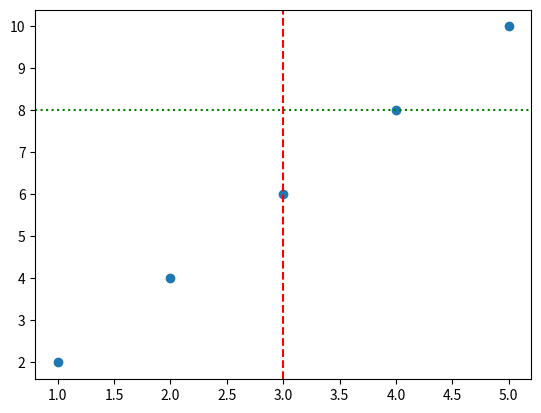

Python code for this plot:
import matplotlib.pyplot as plt

'''
axvline y axhline:

axvline crea una línea vertical en un gráfico en una posición específica del eje x.
axhline crea una línea horizontal en un gráfico en una posición específica del eje y.
'''

# Datos
x = [1, 2, 3, 4, 5]
y = [2, 4, 6, 8, 10]

# Crear un gráfico de dispersión
plt.scatter(x, y)

# Dibujar líneas verticales y horizontales
plt.axvline(x=3, color='r', linestyle='--')  # Línea vertical en x=3
plt.axhline(y=8, color='g', linestyle=':')   # Línea horizontal en y=8

# Mostrar el gráfico
plt.show()
